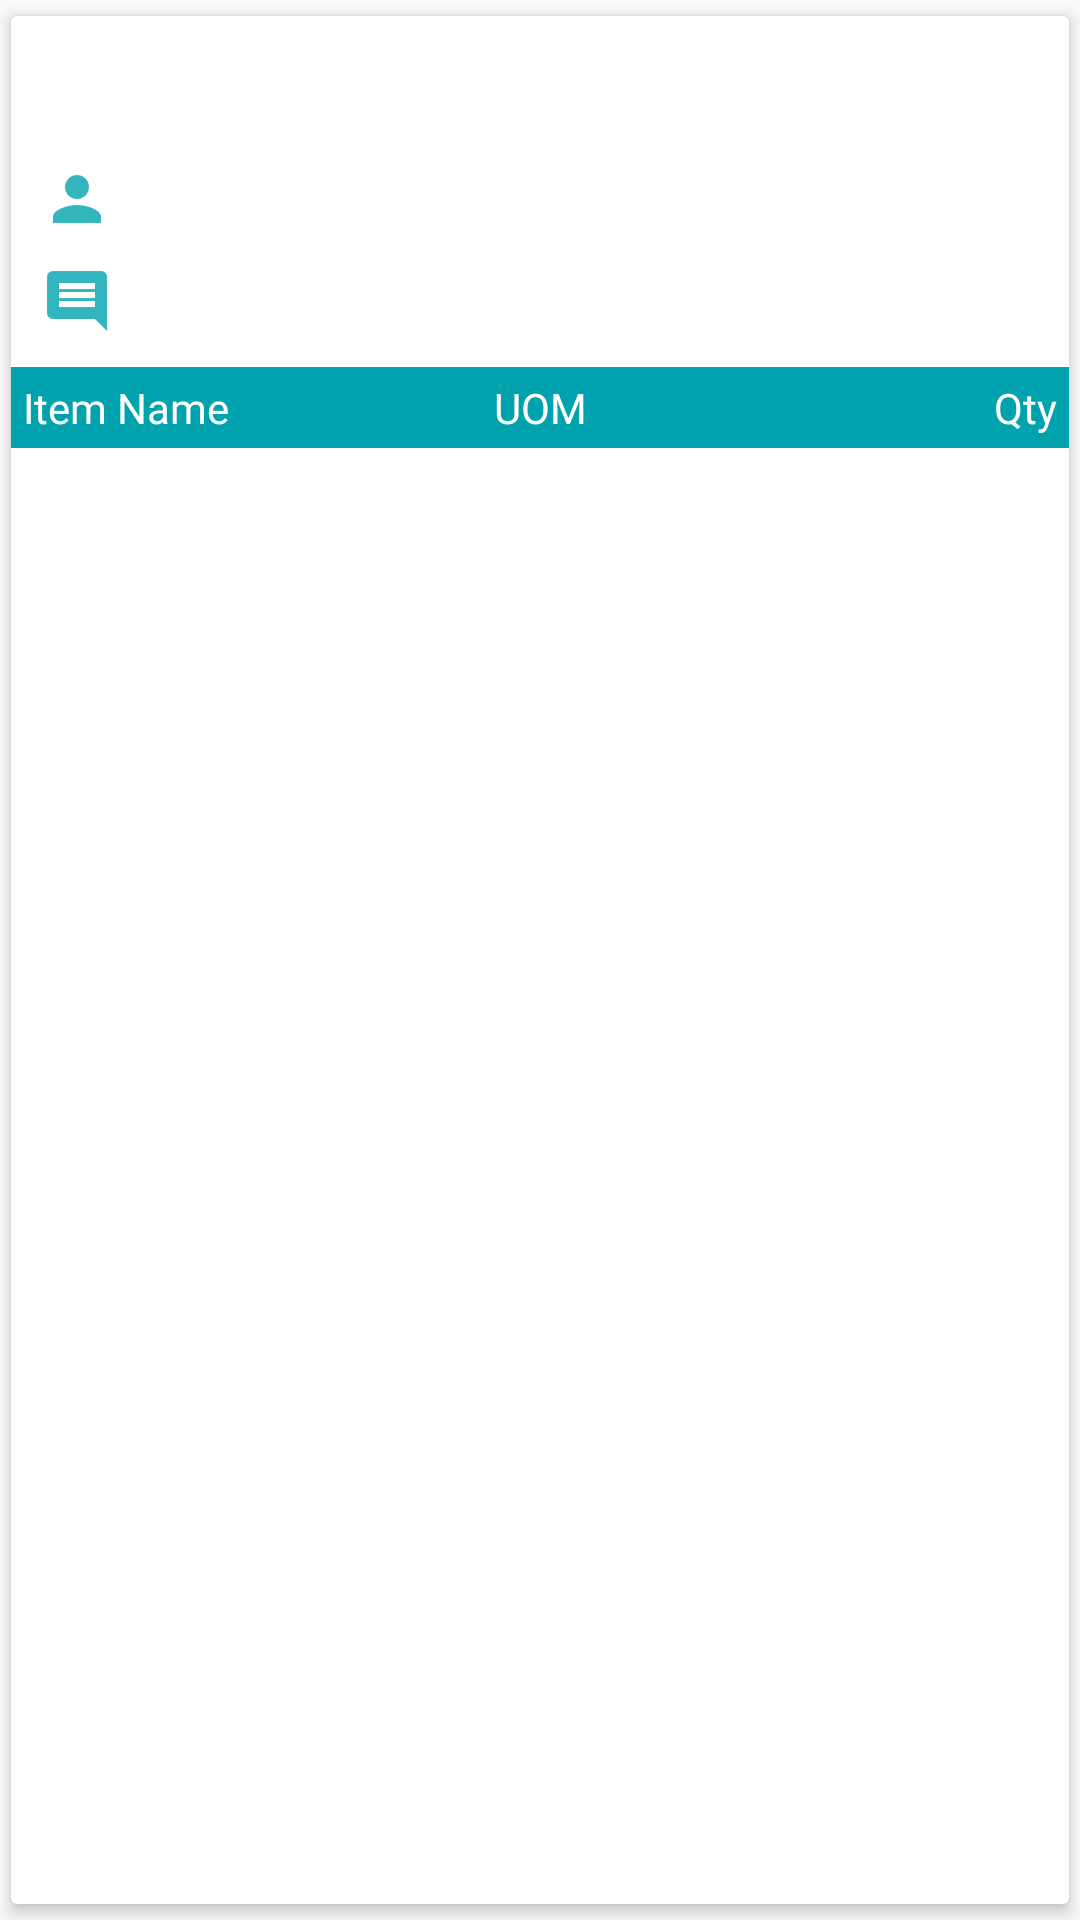

Layout XML and referenced resources for this Android screen:
<!-- AndroidManifest.xml: application theme AppTheme -->
<!-- res/layout/adapter_enquiry_list.xml -->
<?xml version="1.0" encoding="utf-8"?>
<android.support.v7.widget.CardView xmlns:android="http://schemas.android.com/apk/res/android"
    xmlns:app="http://schemas.android.com/apk/res-auto"
    android:id="@+id/cardView"
    android:layout_width="match_parent"
    android:layout_height="wrap_content"
    android:layout_marginTop="5dp"
    android:layout_marginBottom="5dp"
    app:cardBackgroundColor="@color/colorWhite"
    app:cardElevation="3dp"
    app:cardUseCompatPadding="true">

    <LinearLayout
        android:layout_width="match_parent"
        android:layout_height="wrap_content"
        android:orientation="vertical">

        <android.support.v4.widget.NestedScrollView
            android:layout_width="match_parent"
            android:layout_height="wrap_content">

            <LinearLayout
                android:layout_width="match_parent"
                android:layout_height="wrap_content"
                android:orientation="vertical">

                <LinearLayout
                    android:layout_width="match_parent"
                    android:layout_height="wrap_content"
                    android:orientation="horizontal">

                    <TextView
                        android:id="@+id/tvEnqNo"
                        android:layout_width="match_parent"
                        android:layout_height="wrap_content"
                        android:layout_margin="5dp"
                        android:layout_weight="1"
                        android:fontFamily="@font/open_sans_semi_bold"
                        android:padding="5dp"
                        android:textColor="@color/colorPrimaryDark" />

                    <TextView
                        android:id="@+id/tvDate"
                        android:layout_width="match_parent"
                        android:layout_height="wrap_content"
                        android:layout_margin="5dp"
                        android:layout_weight="1"
                        android:fontFamily="@font/open_sans_semi_bold"
                        android:gravity="end"
                        android:padding="5dp"
                        android:textColor="@color/colorPrimaryDark" />

                </LinearLayout>

                <TextView
                    android:id="@+id/tvCustName"
                    android:layout_width="match_parent"
                    android:layout_height="wrap_content"
                    android:layout_margin="5dp"
                    android:drawableLeft="@drawable/ic_user"
                    android:drawablePadding="10dp"
                    android:fontFamily="@font/open_sans_regular"
                    android:gravity="center_vertical"
                    android:padding="5dp" />

                <TextView
                    android:id="@+id/tvRemark"
                    android:layout_width="match_parent"
                    android:layout_height="wrap_content"
                    android:layout_marginLeft="5dp"
                    android:layout_marginRight="5dp"
                    android:layout_marginBottom="5dp"
                    android:drawableLeft="@drawable/ic_remark"
                    android:drawablePadding="10dp"
                    android:fontFamily="@font/open_sans_regular"
                    android:gravity="center_vertical"
                    android:paddingLeft="5dp"
                    android:paddingRight="5dp" />

                <LinearLayout
                    android:layout_width="match_parent"
                    android:layout_height="wrap_content"
                    android:layout_marginTop="5dp"
                    android:background="@color/colorPrimary"
                    android:orientation="horizontal">

                    <TextView
                        android:layout_width="match_parent"
                        android:layout_height="wrap_content"
                        android:layout_margin="2dp"
                        android:layout_weight="1"
                        android:fontFamily="@font/open_sans_bold"
                        android:padding="2dp"
                        android:text="Item Name"
                        android:textColor="@color/colorWhite" />

                    <TextView
                        android:layout_width="match_parent"
                        android:layout_height="wrap_content"
                        android:layout_margin="2dp"
                        android:layout_weight="1"
                        android:fontFamily="@font/open_sans_bold"
                        android:gravity="center"
                        android:padding="2dp"
                        android:text="UOM"
                        android:textColor="@color/colorWhite" />

                    <TextView
                        android:layout_width="match_parent"
                        android:layout_height="wrap_content"
                        android:layout_margin="2dp"
                        android:layout_weight="1"
                        android:fontFamily="@font/open_sans_bold"
                        android:gravity="end"
                        android:padding="2dp"
                        android:text="Qty"
                        android:textColor="@color/colorWhite" />

                </LinearLayout>

                <android.support.v7.widget.RecyclerView
                    android:id="@+id/recyclerView"
                    android:layout_width="match_parent"
                    android:layout_height="wrap_content"
                    android:layout_marginBottom="5dp" />

            </LinearLayout>
        </android.support.v4.widget.NestedScrollView>
    </LinearLayout>
</android.support.v7.widget.CardView>
<!-- resources referenced by this layout -->
<resources>
  <color name="colorPrimary">#00A3AD</color>
  <color name="colorPrimaryDark">#018d96</color>
  <color name="colorWhite">#ffffff</color>
  <!-- drawable ic_remark: png bitmap (drawable-hdpi, 256 bytes) -->
  <!-- drawable ic_user: png bitmap (drawable-hdpi, 379 bytes) -->
  <style name="AppTheme" parent="Theme.AppCompat.Light.DarkActionBar">
          
          <item name="colorPrimary">@color/colorPrimary</item>
          <item name="colorPrimaryDark">@color/colorPrimaryDark</item>
          <item name="colorAccent">@color/colorAccent</item>
      </style>
  <color name="colorAccent">#004D81</color>
</resources>
